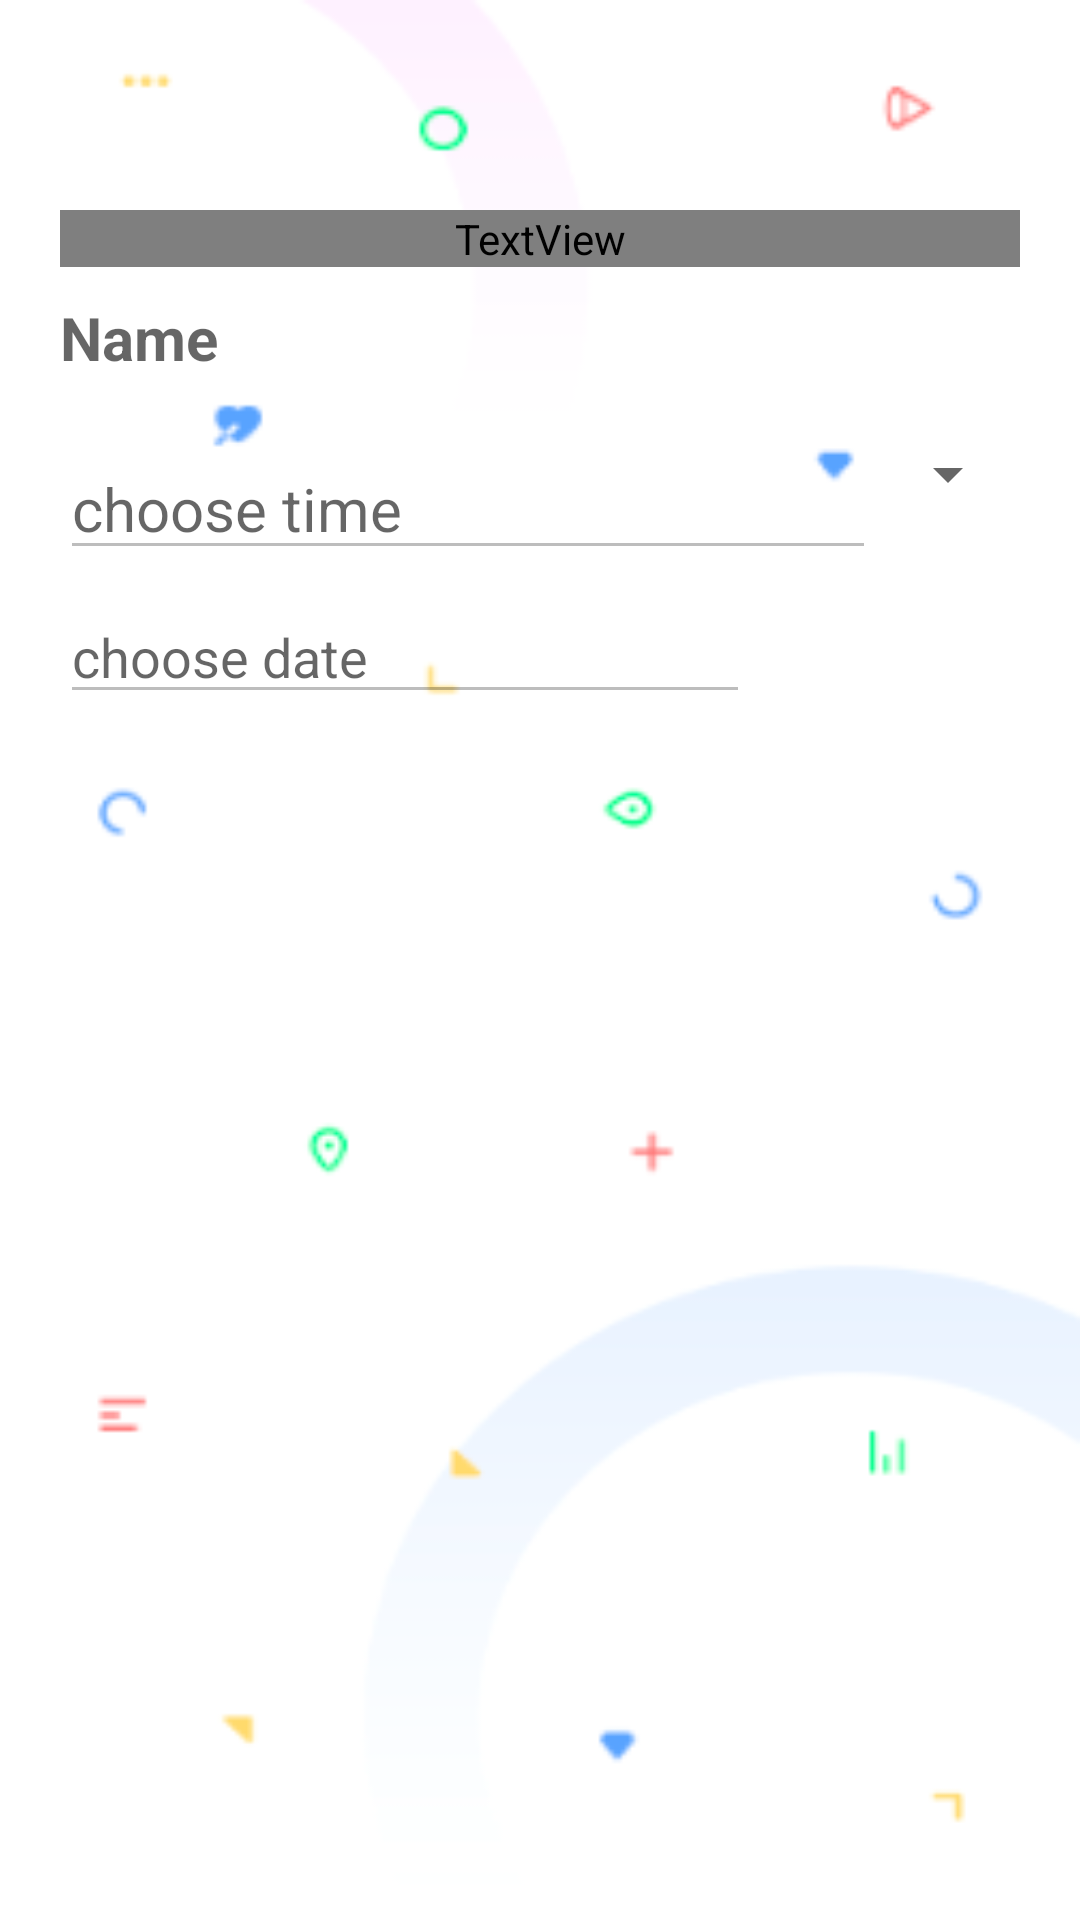

Reconstruct the res/layout file that produces this screen, plus the resources it refers to.
<!-- AndroidManifest.xml: application theme Theme.App -->
<!-- res/layout/input_layout.xml -->
<?xml version="1.0" encoding="utf-8"?>
<LinearLayout xmlns:android="http://schemas.android.com/apk/res/android"
    xmlns:app="http://schemas.android.com/apk/res-auto"
    xmlns:tools="http://schemas.android.com/tools"
    android:layout_width="match_parent"
    android:layout_height="match_parent"
    android:background="@drawable/white_wallpaper"
    android:orientation="vertical"
    android:padding="20dp">

    <TextView
        android:id="@+id/txt_newapp"
        android:layout_width="match_parent"
        android:layout_height="wrap_content"
        android:layout_marginTop="50dp"
        android:fontFamily="@font/aleo_bold"
        android:text="@string/New_appointments"
        android:textAlignment='center'
        android:textColor="@color/purple_200"
        android:textSize="34sp" />

    <TextView
        android:id="@+id/et_name"
        android:layout_width="match_parent"
        android:layout_height="wrap_content"
        android:layout_marginTop="10dp"
        android:textStyle="bold"
        android:hint="Name"
        android:inputType="text"
        android:textSize="20sp" />

    <LinearLayout
        android:layout_width="match_parent"
        android:layout_height="wrap_content"
        android:orientation="horizontal">

        <EditText
            android:id="@+id/txt_time"
            android:enabled="false"
            android:layout_width="match_parent"
            android:layout_height="wrap_content"
            android:layout_marginTop="20dp"
            android:textSize="20sp"
            android:layout_weight="1"
            android:hint="choose time " />

        <Spinner
            android:id="@+id/time_spinner"
            android:layout_width="wrap_content"
            android:layout_height="wrap_content"
            android:layout_marginTop="20dp"
            android:hint="@string/choose_time"
            android:theme="@style/CustomSpinnerTheme"
            tools:ignore="SpeakableTextPresentCheck" />

    </LinearLayout>


    <LinearLayout
        android:layout_width="match_parent"
        android:layout_height="wrap_content"
        android:orientation="horizontal">

        <EditText
            android:id="@+id/et_date"
            android:enabled="false"
            android:layout_width="0dp"
            android:layout_height="wrap_content"
            android:layout_marginTop="5dp"
            android:textSize="18sp"
            android:layout_weight="1"
            android:hint="@string/choose_date" />

        <Button
            android:id="@+id/btnDate"
            android:layout_width="90dp"
            android:layout_height="wrap_content"
            android:background="@drawable/rounded_corner"
            android:text="Date"
            android:textColor="@color/white"
            android:textSize="18sp"
            app:backgroundTint="@color/purple_200" />


    </LinearLayout>

    <Button
        android:id="@+id/saveData"
        android:layout_width="150dp"
        android:layout_height="wrap_content"
        android:layout_marginTop="30dp"
        android:background="@drawable/rounded_corner"
        android:layout_gravity="center"
        android:text="Save"
        android:textColor="@color/white"
        android:textSize="18sp"
        app:backgroundTint="#00ff8c" />

</LinearLayout>
<!-- resources referenced by this layout -->
<resources>
  <color name="purple_200">#FFBB86FC</color>
  <color name="white">#FFFFFFFF</color>
  <!-- drawable white_wallpaper: png bitmap (drawable, 24157 bytes) -->
  <string name="New_appointments">New appointment</string>
  <string name="choose_date">choose date</string>
  <string name="choose_time">chosse time</string>
  <style name="CustomSpinnerTheme">
          <item name="android:gravity">center</item>
          <item name="android:textAlignment">center</item>
      </style>
  <style name="Theme.App" parent="Theme.MaterialComponents.DayNight.NoActionBar">
          
          <item name="colorPrimary">@color/purple_500</item>
          <item name="colorPrimaryVariant">@color/purple_700</item>
          <item name="colorOnPrimary">@color/white</item>
          
          <item name="colorSecondary">@color/teal_200</item>
          <item name="colorSecondaryVariant">@color/teal_700</item>
          <item name="colorOnSecondary">@color/black</item>
          
          <item name="android:statusBarColor" tools:targetApi="l">?attr/colorOnSecondary</item>
          
      </style>
  <color name="purple_500">#FF6200EE</color>
  <color name="purple_700">#FF3700B3</color>
  <color name="teal_200">#FF03DAC5</color>
  <color name="teal_700">#FF018786</color>
  <color name="black">#FF000000</color>
</resources>
